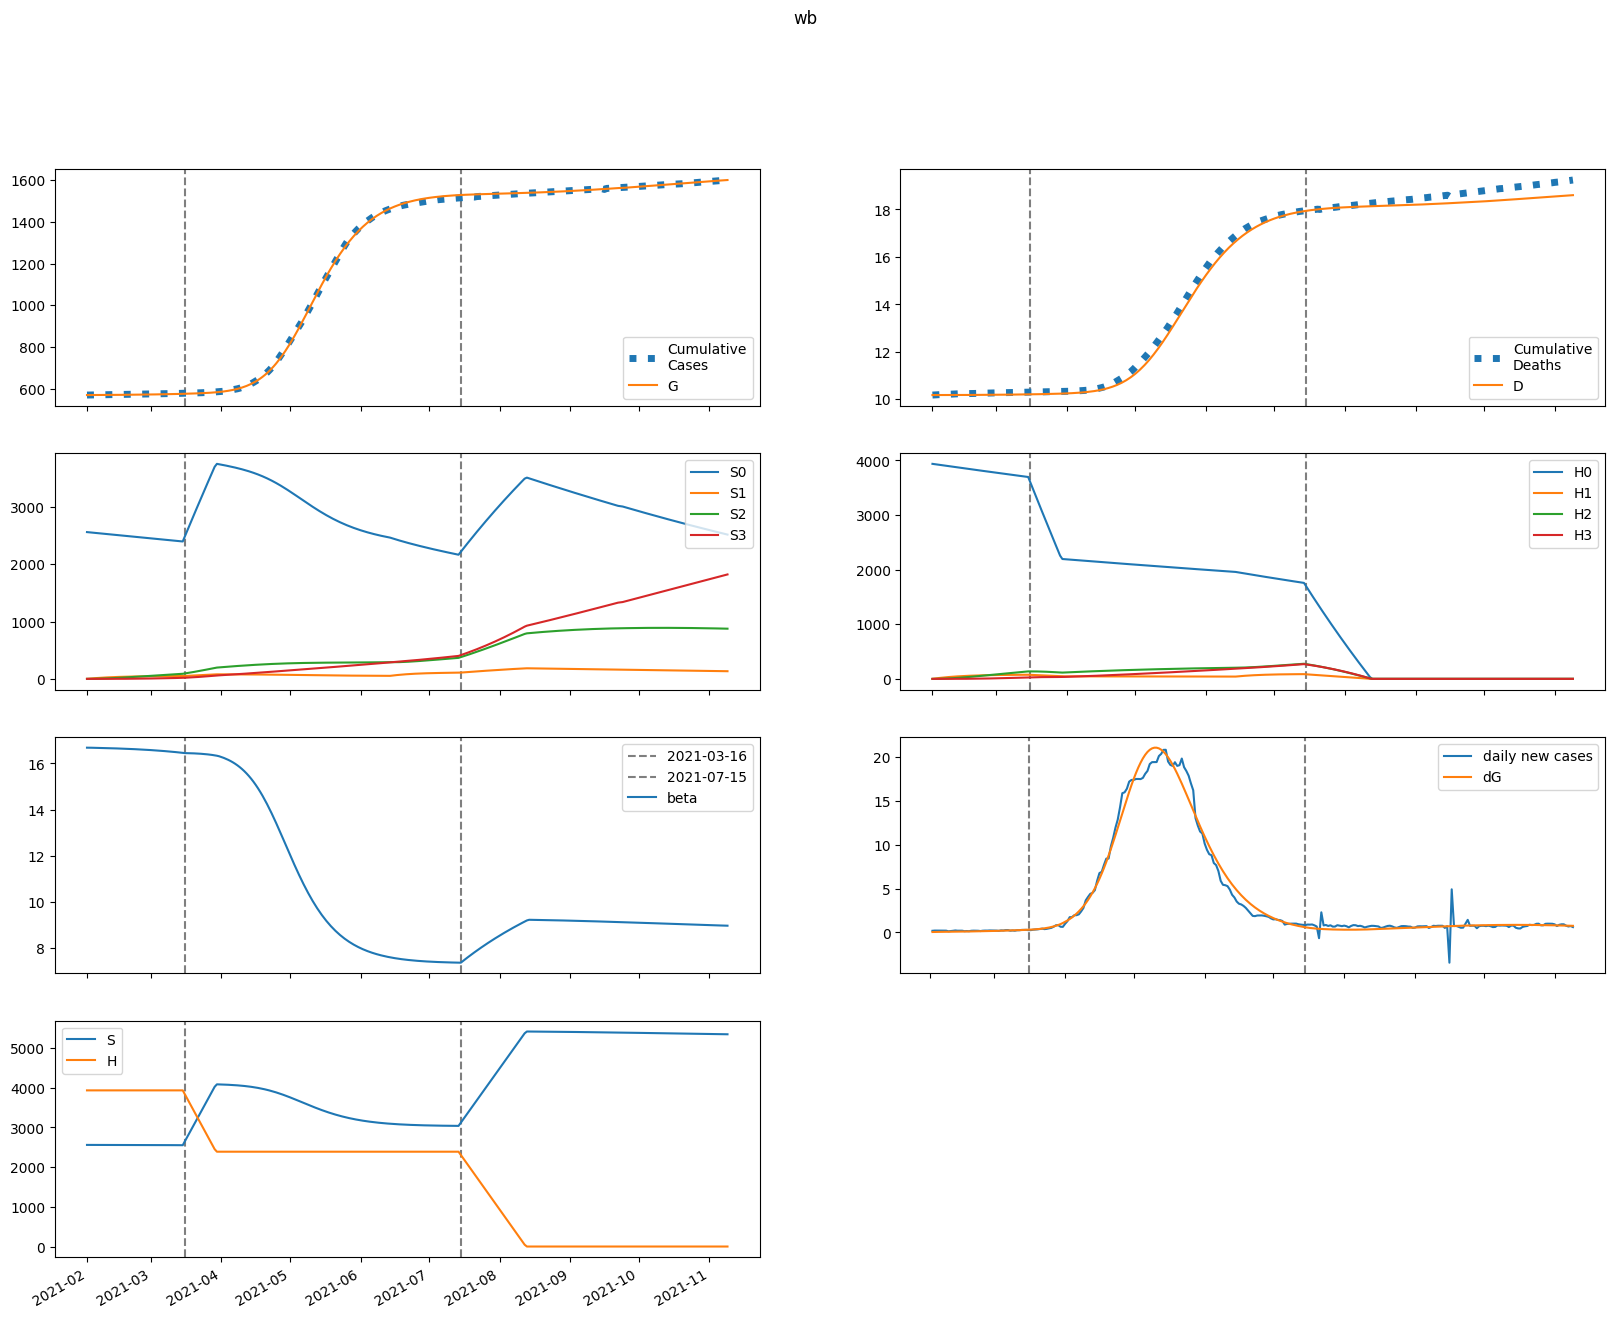

The data file committed next to this chart (first rows):
series, 2021-02-01, 2021-02-02, 2021-02-03, 2021-02-04, 2021-02-05, 2021-02-06, 2021-02-07, 2021-02-08, 2021-02-09, 2021-02-10, 2021-02-11, 2021-02-12, 2021-02-13, 2021-02-14, 2021-02-15, 2021-02-16, 2021-02-17, 2021-02-18, 2021-02-19, 2021-02-20, 2021-02-21, 2021-02-22, 2021-02-23
S, 2560437, 2560355, 2560282, 2560210, 2560137, 2560060, 2559979, 2559895, 2559807, 2559715, 2559619, 2559519, 2559414, 2559304, 2559189, 2559069, 2558944, 2558813, 2558676, 2558533, 2558384, 2558229, 2558066
E, 160.4, 197.7, 215.7, 228, 239, 250, 261.3, 273.2, 285.6, 298.6, 312.2, 326.5, 341.4, 356.9, 373.1, 390, 407.6, 425.9, 445, 464.8, 485.5, 506.9, 529.3
I, 156.9, 136.8, 133.6, 136.1, 140.7, 146.3, 152.4, 159.1, 166.1, 173.5, 181.4, 189.6, 198.2, 207.2, 216.6, 226.5, 236.7, 247.5, 258.6, 270.3, 282.4, 295, 308.1
A, 17.44, 18.38, 20.17, 22.09, 23.97, 25.78, 27.53, 29.24, 30.94, 32.64, 34.36, 36.11, 37.91, 39.76, 41.66, 43.64, 45.68, 47.8, 50, 52.29, 54.67, 57.15, 59.72
IH, 0.0, 28.69, 50.68, 69.77, 87.32, 103.9, 119.7, 135, 149.9, 164.5, 178.9, 193.3, 207.6, 222.1, 236.6, 251.4, 266.3, 281.6, 297.3, 313.3, 329.8, 346.8, 364.3
IN, 31.37, 61.76, 87.15, 111.1, 134.8, 158.7, 182.9, 207.7, 232.9, 258.8, 285.3, 312.6, 340.7, 369.6, 399.4, 430.1, 461.9, 494.6, 528.6, 563.6, 599.9, 637.5, 676.4
D, 10173, 10173, 10173, 10173, 10173, 10173, 10174, 10174, 10174, 10174, 10175, 10175, 10175, 10176, 10176, 10177, 10177, 10177, 10178, 10179, 10179, 10180, 10180
R, 0.0, 4.474, 13.06, 25.06, 40.18, 58.23, 79.1, 102.7, 129, 158, 189.7, 224, 261, 300.7, 343.2, 388.6, 436.8, 487.9, 542.1, 599.4, 660, 723.8, 791.1
G, 569998, 570038, 570087, 570141, 570197, 570257, 570319, 570384, 570452, 570523, 570597, 570675, 570756, 570841, 570929, 571022, 571119, 571220, 571326, 571437, 571552, 571673, 571799
H, 3934595, 3934595, 3934595, 3934595, 3934595, 3934595, 3934595, 3934595, 3934595, 3934595, 3934595, 3934595, 3934595, 3934595, 3934595, 3934595, 3934595, 3934595, 3934595, 3934595, 3934595, 3934595, 3934595
S0, 2560437, 2556514, 2552607, 2548707, 2544810, 2540917, 2537025, 2533137, 2529250, 2525365, 2521482, 2517601, 2513721, 2509842, 2505965, 2502088, 2498212, 2494336, 2490461, 2486585, 2482710, 2478833, 2474956
E0, 160.4, 197.7, 215.6, 227.7, 238.5, 249.1, 260.2, 271.7, 283.7, 296.3, 309.5, 323.3, 337.6, 352.6, 368.3, 384.6, 401.5, 419.2, 437.6, 456.7, 476.6, 497.3, 518.8
I0, 156.9, 136.8, 133.6, 136.1, 140.6, 146.1, 152.1, 158.6, 165.4, 172.6, 180.2, 188.2, 196.5, 205.3, 214.4, 223.9, 233.8, 244.1, 254.9, 266.1, 277.8, 290, 302.6
A0, 17.44, 18.38, 20.17, 22.09, 23.96, 25.76, 27.49, 29.18, 30.84, 32.51, 34.19, 35.9, 37.65, 39.45, 41.3, 43.21, 45.19, 47.24, 49.37, 51.59, 53.88, 56.27, 58.76
IH0, 0.0, 28.69, 50.68, 69.77, 87.31, 103.8, 119.6, 134.9, 149.7, 164.2, 178.5, 192.7, 206.9, 221.1, 235.4, 249.8, 264.5, 279.5, 294.7, 310.4, 326.4, 342.9, 359.9
IN0, 31.37, 61.76, 87.15, 111.1, 134.8, 158.7, 182.9, 207.5, 232.7, 258.5, 284.8, 311.9, 339.7, 368.3, 397.8, 428.1, 459.4, 491.7, 525, 559.4, 595, 631.9, 670
D0, 10173, 10173, 10173, 10173, 10173, 10173, 10174, 10174, 10174, 10174, 10175, 10175, 10175, 10176, 10176, 10177, 10177, 10177, 10178, 10179, 10179, 10180, 10180
R0, 0.0, 4.474, 13.06, 25.06, 40.18, 58.22, 79.09, 102.7, 129, 157.9, 189.5, 223.7, 260.6, 300.2, 342.5, 387.6, 435.5, 486.3, 540, 596.8, 656.8, 720, 786.5
G0, 569998, 570038, 570087, 570141, 570197, 570257, 570318, 570383, 570451, 570521, 570595, 570672, 570752, 570836, 570924, 571015, 571111, 571211, 571315, 571424, 571537, 571656, 571779
H0, 3934595, 3928693, 3922800, 3916916, 3911041, 3905174, 3899316, 3893467, 3887627, 3881796, 3875973, 3870159, 3864354, 3858557, 3852769, 3846990, 3841220, 3835458, 3829705, 3823960, 3818224, 3812497, 3806778
S1, 0.0, 3841, 7401, 10701, 13759, 16593, 19219, 21651, 23903, 25989, 27919, 29706, 31359, 32889, 34303, 35610, 36817, 37933, 38963, 39913, 40790, 41598, 42342
E1, 0.0, 0.0, 0.1089, 0.2867, 0.5167, 0.7878, 1.092, 1.422, 1.773, 2.143, 2.529, 2.929, 3.343, 3.77, 4.21, 4.663, 5.128, 5.607, 6.099, 6.604, 7.125, 7.66, 8.21
I1, 0.0, 0.0, 0.0, 0.02707, 0.08798, 0.1828, 0.3087, 0.4619, 0.6385, 0.835, 1.048, 1.276, 1.516, 1.767, 2.028, 2.299, 2.578, 2.866, 3.163, 3.469, 3.783, 4.106, 4.439
A1, 0.0, 0.0, 0.0, 0.003007, 0.01033, 0.02253, 0.03979, 0.06198, 0.08885, 0.1201, 0.1552, 0.1941, 0.2362, 0.2813, 0.3292, 0.3796, 0.4325, 0.4876, 0.545, 0.6044, 0.666, 0.7296, 0.7952
IH1, 0.0, 0.0, 0.0, 0.0, 0.004948, 0.02051, 0.05177, 0.1028, 0.1764, 0.2746, 0.3984, 0.5482, 0.7238, 0.9248, 1.151, 1.401, 1.674, 1.969, 2.286, 2.624, 2.983, 3.361, 3.758
IN1, 0.0, 0.0, 0.0, 0.0, 0.005411, 0.02283, 0.05864, 0.1185, 0.2071, 0.3282, 0.4848, 0.6791, 0.9127, 1.187, 1.503, 1.861, 2.262, 2.706, 3.194, 3.726, 4.302, 4.923, 5.589
D1, 0.0, 0.0, 0.0, 0.0, 0.0, 8.990154739166486e-06, 4.6257715651741794e-05, 0.0001403, 0.000327, 0.0006475, 0.001146, 0.00187, 0.002866, 0.004181, 0.005862, 0.007952, 0.0105, 0.01354, 0.01712, 0.02127, 0.02604, 0.03146, 0.03756
R1, 0.0, 0.0, 0.0, 0.0, 0.0006015, 0.003348, 0.01069, 0.02584, 0.05257, 0.09506, 0.1577, 0.2452, 0.3619, 0.5126, 0.7017, 0.9336, 1.213, 1.543, 1.929, 2.374, 2.883, 3.46, 4.108
G1, 0.0, 0.0, 0.0, 0.02707, 0.09834, 0.2268, 0.4226, 0.694, 1.047, 1.488, 2.021, 2.65, 3.378, 4.209, 5.146, 6.193, 7.352, 8.627, 10.02, 11.54, 13.18, 14.95, 16.85
H1, 0.0, 5902, 11373, 16445, 21146, 25502, 29538, 33277, 36741, 39948, 42917, 45665, 48209, 50562, 52738, 54750, 56610, 58328, 59915, 61380, 62732, 63978, 65127
S2, 0.0, 0.0, 274.3, 799.7, 1554, 2519, 3674, 5003, 6490, 8120, 9879, 11755, 13737, 15813, 17974, 20210, 22512, 24873, 27286, 29744, 32240, 34769, 37325
E2, 0.0, 0.0, 0.0, 0.002697, 0.01004, 0.02363, 0.0448, 0.07468, 0.1142, 0.1644, 0.2259, 0.2996, 0.3863, 0.4866, 0.6015, 0.7316, 0.8778, 1.041, 1.222, 1.421, 1.64, 1.879, 2.14
I2, 0.0, 0.0, 0.0, 0.0, 0.0006705, 0.00291, 0.00767, 0.01587, 0.02836, 0.04591, 0.0692, 0.09888, 0.1355, 0.1797, 0.2319, 0.2927, 0.3625, 0.442, 0.5316, 0.6319, 0.7433, 0.8666, 1.002
A2, 0.0, 0.0, 0.0, 0.0, 7.449554450335455e-05, 0.0003369, 0.0009222, 0.001975, 0.003643, 0.00607, 0.009397, 0.01376, 0.01928, 0.02609, 0.03432, 0.04407, 0.05546, 0.06862, 0.08364, 0.1007, 0.1198, 0.1411, 0.1648
IH2, 0.0, 0.0, 0.0, 0.0, 0.0, 0.0001226, 0.0006416, 0.001976, 0.00467, 0.009365, 0.01677, 0.02766, 0.04283, 0.06311, 0.08932, 0.1223, 0.163, 0.2121, 0.2707, 0.3394, 0.4193, 0.5111, 0.6158
IN2, 0.0, 0.0, 0.0, 0.0, 0.0, 0.000134, 0.0007114, 0.002222, 0.005325, 0.01083, 0.01966, 0.03288, 0.05161, 0.07708, 0.1106, 0.1534, 0.2071, 0.2731, 0.3528, 0.448, 0.5602, 0.6912, 0.8427
D2, 0.0, 0.0, 0.0, 0.0, 0.0, 0.0, 2.2268695307789313e-07, 1.3883702639609328e-06, 4.979213818434161e-06, 1.3464637255616225e-05, 3.0479126456049893e-05, 6.095453360190768e-05, 0.0001112, 0.000189, 0.0003037, 0.000466, 0.0006882, 0.0009844, 0.00137, 0.001862, 0.002478, 0.00324, 0.004169
R2, 0.0, 0.0, 0.0, 0.0, 0.0, 1.4899108900670912e-05, 9.914754728969396e-05, 0.0003722, 0.001041, 0.002419, 0.004941, 0.00917, 0.01581, 0.02571, 0.03987, 0.05943, 0.0857, 0.1201, 0.1644, 0.2201, 0.2894, 0.3742, 0.477
G2, 0.0, 0.0, 0.0, 0.0, 0.0006705, 0.003166, 0.00904, 0.02018, 0.03874, 0.06714, 0.108, 0.1642, 0.2387, 0.3347, 0.4556, 0.6052, 0.787, 1.005, 1.264, 1.568, 1.921, 2.329, 2.796
H2, 0.0, 0.0, 421.6, 1229, 2389, 3871, 5646, 7689, 9974, 12480, 15185, 18070, 21116, 24308, 27631, 31069, 34610, 38241, 41952, 45732, 49572, 53463, 57396
S3, 0.0, 0.0, 0.0, 3.266, 12.79, 31.29, 61.27, 105, 164.6, 241.8, 338.5, 456.1, 596, 759.6, 947.8, 1162, 1402, 1670, 1966, 2291, 2645, 3029, 3443
E3, 0.0, 0.0, 0.0, 0.0, 1.8872052742707843e-05, 9.056630470074231e-05, 0.0002622, 0.0005925, 0.001151, 0.002017, 0.003279, 0.005038, 0.007402, 0.01049, 0.01444, 0.01937, 0.02546, 0.03287, 0.04176, 0.05233, 0.06479, 0.07936, 0.09627
I3, 0.0, 0.0, 0.0, 0.0, 0.0, 4.691548474345414e-06, 2.541066080927854e-05, 8.086330724503776e-05, 0.0001972, 0.0004078, 0.0007531, 0.00128, 0.002043, 0.003101, 0.004522, 0.00638, 0.008755, 0.01173, 0.01541, 0.0199, 0.02529, 0.03172, 0.03931
A3, 0.0, 0.0, 0.0, 0.0, 0.0, 5.212831638161571e-07, 2.9186457503921284e-06, 9.576842557484478e-06, 2.4026299875159016e-05, 5.100816126582118e-05, 9.651092871803751e-05, 0.0001678, 0.0002734, 0.0004232, 0.0006283, 0.0009014, 0.001256, 0.001708, 0.002275, 0.002973, 0.003824, 0.004849, 0.006071
IH3, 0.0, 0.0, 0.0, 0.0, 0.0, 0.0, 8.576478593827734e-07, 5.4127950574148355e-06, 1.962653776672781e-05, 5.361428076007004e-05, 0.0001225, 0.0002473, 0.0004554, 0.000781, 0.001266, 0.00196, 0.00292, 0.004214, 0.005916, 0.008113, 0.0109, 0.01438, 0.01866
IN3, 0.0, 0.0, 0.0, 0.0, 0.0, 0.0, 9.3781277973693e-07, 5.987753787322409e-06, 2.196350033462294e-05, 6.06917851495375e-05, 0.0001403, 0.0002864, 0.0005333, 0.0009249, 0.001516, 0.002372, 0.003573, 0.00521, 0.007392, 0.01024, 0.0139, 0.01851, 0.02427
D3, 0.0, 0.0, 0.0, 0.0, 0.0, 0.0, 0.0, 1.558253721278553e-09, 1.1392718937346274e-08, 4.7052022667e-08, 1.444633921399876e-07, 3.670934376736121e-07, 8.164650133245317e-07, 1.643814333331646e-06, 3.0627225702243907e-06, 5.362603896183634e-06, 8.922972904589116e-06, 1.422844747748368e-05, 2.188446885953364e-05, 3.263373995218188e-05, 4.7373396783576415e-05, 6.717293780716195e-05, 9.329294205579969e-05
R3, 0.0, 0.0, 0.0, 0.0, 0.0, 0.0, 1.0425663276323143e-07, 8.060265022806038e-07, 3.468545809141431e-06, 1.0990871922723838e-05, 2.8636595270097403e-05, 6.50021071678902e-05, 0.0001331, 0.0002516, 0.0004459, 0.00075, 0.001207, 0.001872, 0.002813, 0.004111, 0.005865, 0.008192, 0.01123
G3, 0.0, 0.0, 0.0, 0.0, 0.0, 4.691548474345414e-06, 2.720612144839824e-05, 9.238345506293522e-05, 0.0002397, 0.0005258, 0.001027, 0.001842, 0.003095, 0.004935, 0.007543, 0.01113, 0.01595, 0.02228, 0.03045, 0.04083, 0.05384, 0.06995, 0.08968
H3, 0.0, 0.0, 0.0, 5.019, 19.65, 48.09, 94.17, 161.4, 252.9, 371.7, 520.2, 701, 916.1, 1168, 1457, 1786, 2156, 2568, 3023, 3522, 4067, 4657, 5293
beta, 16.68, 16.68, 16.68, 16.68, 16.67, 16.67, 16.67, 16.67, 16.66, 16.66, 16.66, 16.66, 16.65, 16.65, 16.65, 16.64, 16.64, 16.63, 16.63, 16.63, 16.62, 16.62, 16.61
